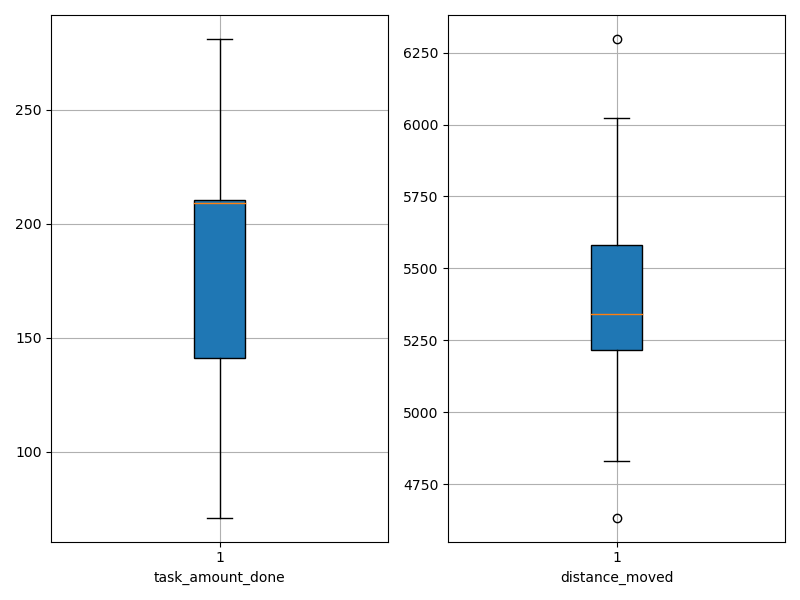

The table this chart was drawn from, first rows:
agent_id, task_amount_done, distance_moved
0, 208.0, 5286
1, 209.0, 4876
2, 141.0, 4829
3, 142.0, 5544
4, 210.0, 5791
5, 279.0, 5331
6, 281.0, 5213
7, 212.0, 5938
8, 140.0, 5328
9, 210.0, 5044
10, 209.0, 5549
11, 71.0, 5685
12, 210.0, 5264
13, 141.0, 6024
14, 280.0, 5489
15, 139.0, 6298
16, 139.0, 4633
17, 280.0, 5410
18, 210.0, 5351
19, 209.0, 5216
